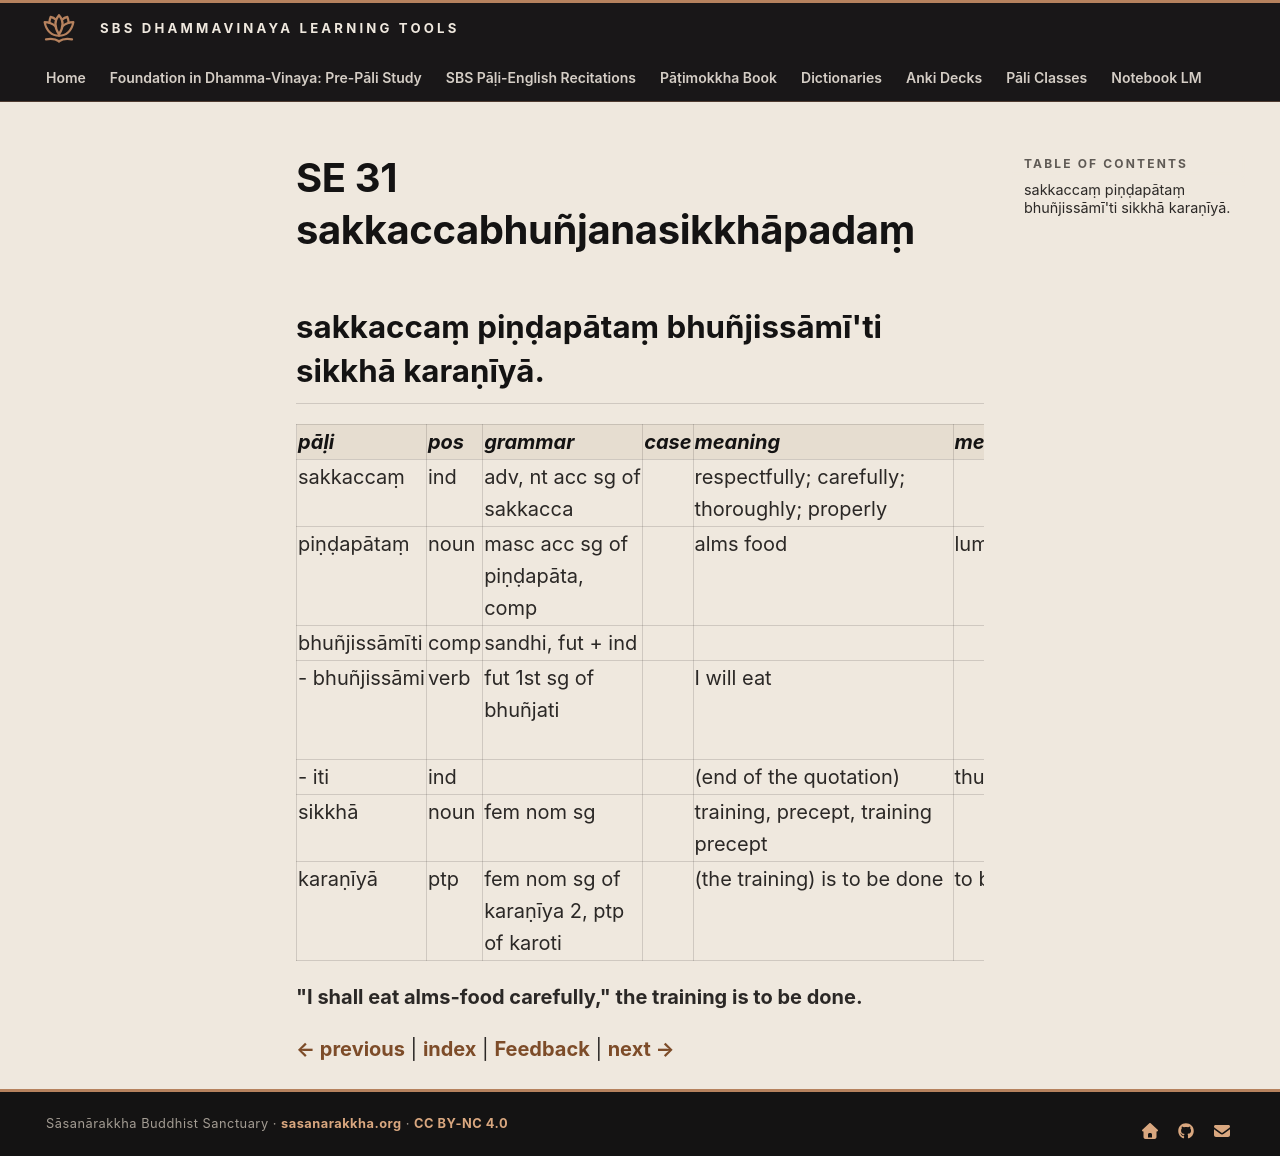

repository: sasanarakkha/study-tools · page: 6-pali-class/bhikkhu-patimokkha/190-se-31/index.html · generator: mkdocs

# SE 31 sakkaccabhuñjanasikkhāpadaṃ

## sakkaccaṃ piṇḍapātaṃ bhuñjissāmī'ti sikkhā karaṇīyā.

| pāḷi | pos | grammar | case | meaning | meaning_lit | root | base | construction | compound_type | compound_construction |
| :--- | :--- | :--- | :--- | :--- | :--- | :--- | :--- | :--- | :--- | :--- |
| sakkaccaṃ | ind | adv, nt acc sg of sakkacca | | respectfully; carefully; thoroughly; properly | | √kar (do, make) | | sat + √kar + tya + aṃ | | |
| piṇḍapātaṃ | noun | masc acc sg of piṇḍapāta, comp | | alms food | lump dropping | | | piṇḍa + pāta | accusative tappurisa | piṇḍaṃ + pāta |
| bhuñjissāmīti | comp | sandhi, fut + ind | | | | | | bhuñjissāmi + iti | | |
| - bhuñjissāmi | verb | fut 1st sg of bhuñjati | | I will eat | | √bhuj (eat, enjoy) | √bhuj + ṃa > bhuñja | bhuñja + issa + ti | | |
| - iti | ind | | | (end of the quotation) | thus | | | | | |
| sikkhā | noun | fem nom sg | | training, precept, training precept | | √sikkh (train) | | √sikkh + ā | | |
| karaṇīyā | ptp | fem nom sg of karaṇīya 2, ptp of karoti | | (the training) is to be done | to be done | √kar (do, make) | | √kar + aṇīya | | |

**"I shall eat alms-food carefully," the training is to be done.**


[← previous](189-se-30.md) | [index](index.md) | [Feedback](https://docs.google.com/forms/d/e/1FAIpQLSdG6zKDtlwibtrX-cbKVn4WmIs8miH4VnuJvb7f94plCDKJyA/viewform?usp=pp_url&entry.1433863141=sakkaccabhu%C3%B1janasikkh%C4%81pada%E1%B9%83) | [next →](191-se-32.md)
